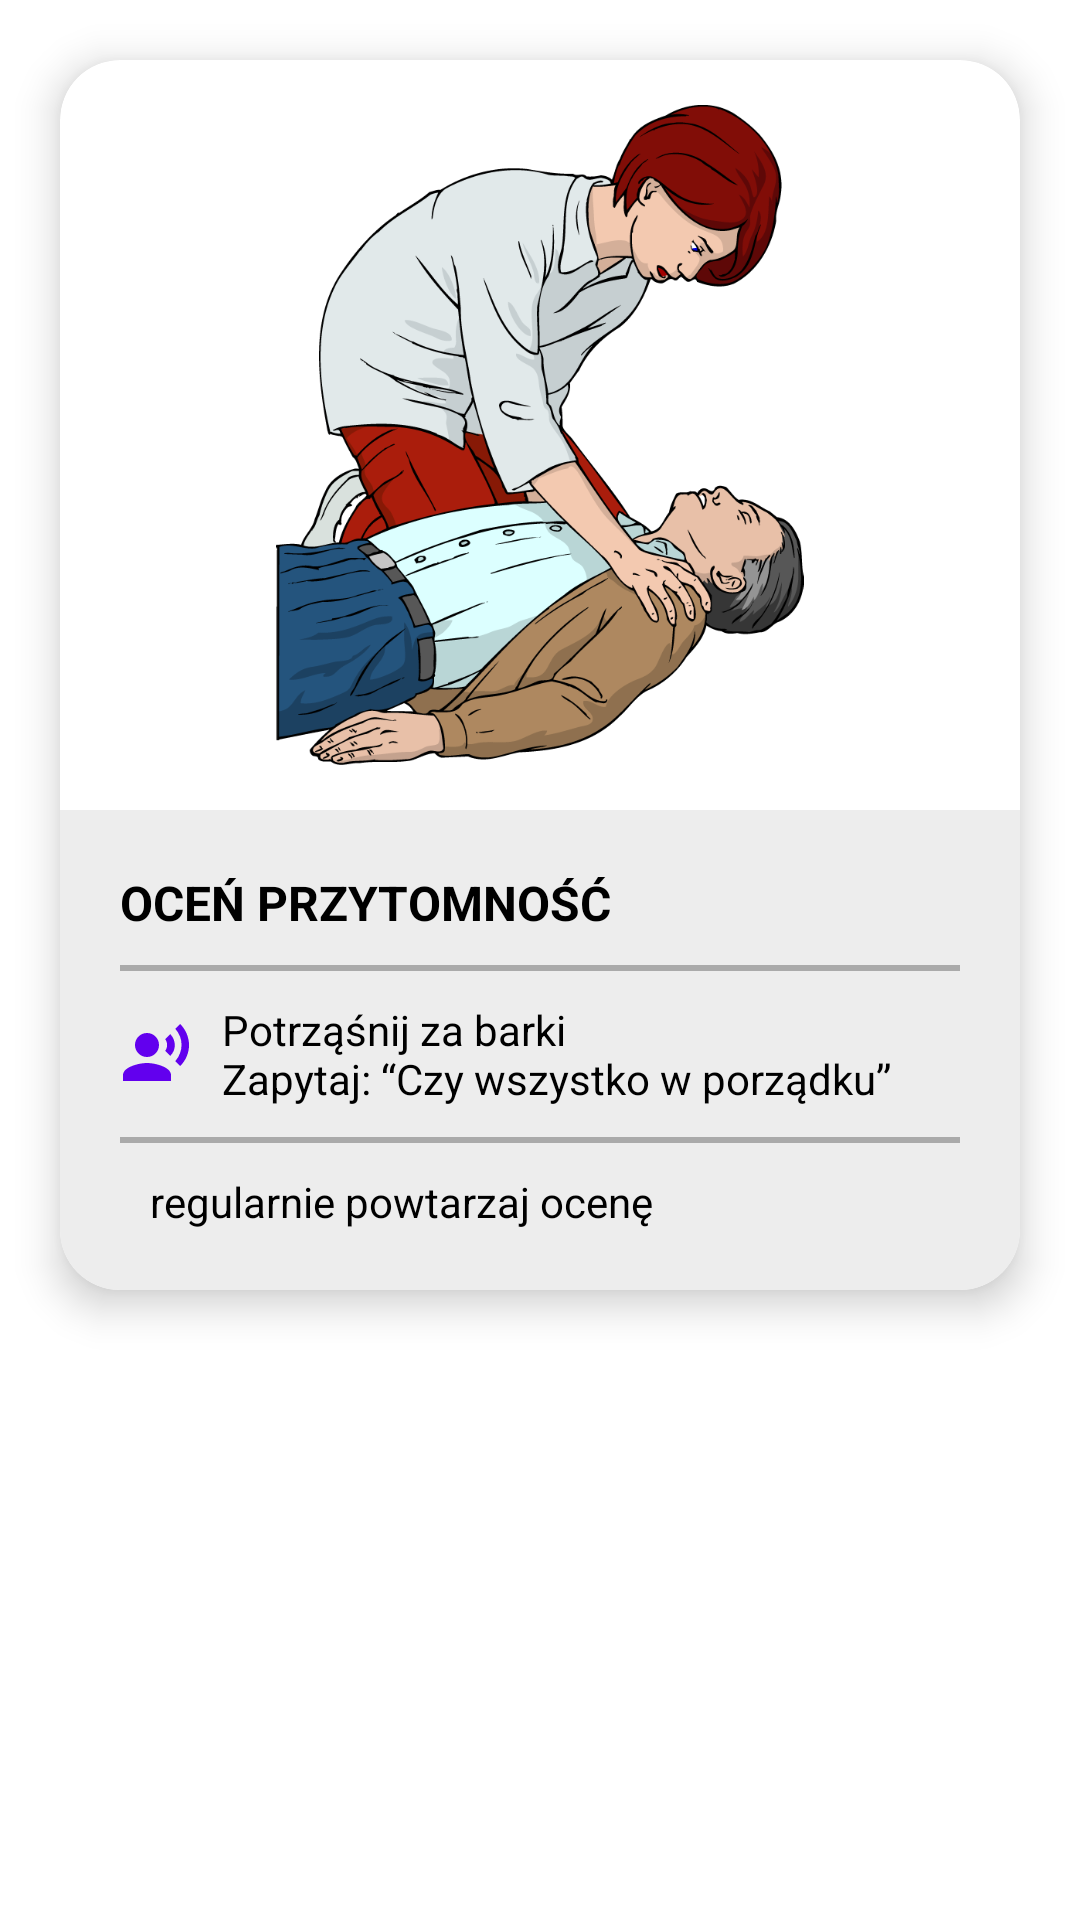

Write the Android layout XML for this screen, with the resource values it uses.
<!-- AndroidManifest.xml: application theme Theme.FirstAidApp -->
<!-- res/layout/fragment_consciousness_assessment.xml -->
<?xml version="1.0" encoding="utf-8" ?>
<RelativeLayout xmlns:android="http://schemas.android.com/apk/res/android"
    xmlns:app="http://schemas.android.com/apk/res-auto"
    android:layout_width="match_parent"
    android:layout_height="match_parent"
    android:paddingTop="20dp"
    android:paddingStart="20dp"
    android:paddingEnd="20dp"
    android:clipChildren="false"
    android:clipToPadding="false">

    <ScrollView
        android:id="@+id/fragment_scroll_view"
        android:layout_width="match_parent"
        android:layout_height="match_parent"
        android:layout_centerHorizontal="true"
        android:layout_marginBottom="180dp"
        android:clipChildren="false"
        android:clipToPadding="false">

        <RelativeLayout
            android:layout_width="match_parent"
            android:layout_height="wrap_content">

            <com.google.android.material.card.MaterialCardView
                android:layout_width="match_parent"
                android:layout_height="wrap_content"
                app:cardCornerRadius="20dp"
                app:cardElevation="8dp">

                <LinearLayout
                    android:layout_width="match_parent"
                    android:layout_height="wrap_content"
                    android:orientation="vertical">

                    <ImageView
                        android:layout_width="match_parent"
                        android:layout_height="250dp"
                        android:padding="15dp"
                        android:scaleType="fitCenter"
                        android:src="@drawable/consciousness_assessment" />

                    <LinearLayout
                        android:layout_width="match_parent"
                        android:layout_height="wrap_content"
                        android:orientation="vertical"
                        android:padding="20dp"
                        android:background="?attr/customColorValue">

                        <TextView
                            android:layout_width="wrap_content"
                            android:layout_height="wrap_content"
                            android:text="OCEŃ PRZYTOMNOŚĆ"
                            android:textColor="?attr/colorOnSurface"
                            android:textSize="16sp"
                            android:textStyle="bold" />

                        <View
                            android:layout_width="match_parent"
                            android:layout_height="2dp"
                            android:layout_marginTop="10dp"
                            android:layout_marginBottom="10dp"
                            android:background="@android:color/darker_gray" />

                        <LinearLayout
                            android:layout_width="wrap_content"
                            android:layout_height="wrap_content"
                            android:gravity="center"
                            android:orientation="horizontal">

                            <ImageView
                                android:layout_width="wrap_content"
                                android:layout_height="wrap_content"
                                android:layout_gravity="center"
                                android:layout_marginEnd="10dp"
                                android:src="@drawable/ic_account_voice"
                                app:tint="?attr/colorPrimary"/>

                            <TextView
                                android:layout_width="wrap_content"
                                android:layout_height="wrap_content"
                                android:text="Potrząśnij za barki
                                                Zapytaj: “Czy wszystko w porządku”"
                                android:textSize="14sp"
                                android:textColor="?attr/colorOnSurface"/>

                        </LinearLayout>

                        <View
                            android:layout_width="match_parent"
                            android:layout_height="2dp"
                            android:layout_marginTop="10dp"
                            android:layout_marginBottom="10dp"
                            android:background="@android:color/darker_gray" />

                        <LinearLayout
                            android:layout_width="wrap_content"
                            android:layout_height="wrap_content"
                            android:gravity="center"
                            android:orientation="horizontal">

                            <ImageView
                                android:layout_width="wrap_content"
                                android:layout_height="wrap_content"
                                android:layout_gravity="center"
                                android:layout_marginEnd="10dp"
                                android:src="@drawable/ic_alert_box"
                                app:tint="?attr/colorPrimary"/>

                            <TextView
                                android:layout_width="wrap_content"
                                android:layout_height="wrap_content"
                                android:text="regularnie powtarzaj ocenę"
                                android:textSize="14sp"
                                android:textColor="?attr/colorOnSurface"/>

                        </LinearLayout>

                    </LinearLayout>

                </LinearLayout>

            </com.google.android.material.card.MaterialCardView>

        </RelativeLayout>

    </ScrollView>

</RelativeLayout>
<!-- resources referenced by this layout -->
<resources>
  <!-- drawable consciousness_assessment: png bitmap (drawable, 80401 bytes) -->
  <!-- drawable ic_account_voice (drawable) -->
  <vector xmlns:android="http://schemas.android.com/apk/res/android"
      android:width="24dp"
      android:height="24dp"
      android:viewportWidth="24"
      android:viewportHeight="24">
      <path
          android:fillColor="#000000"
          android:pathData="M9,5A4,4 0 0,1 13,9A4,4 0 0,1 9,13A4,4 0 0,1 5,9A4,4 0 0,1 9,5M9,15C11.67,15 17,16.34 17,19V21H1V19C1,16.34 6.33,15 9,15M16.76,5.36C18.78,7.56 18.78,10.61 16.76,12.63L15.08,10.94C15.92,9.76 15.92,8.23 15.08,7.05L16.76,5.36M20.07,2C24,6.05 23.97,12.11 20.07,16L18.44,14.37C21.21,11.19 21.21,6.65 18.44,3.63L20.07,2Z" />
  </vector>
  <style name="Theme.FirstAidApp" parent="Theme.MaterialComponents.DayNight.NoActionBar">
          
          <item name="colorPrimary">@color/purple_500</item>
          <item name="colorPrimaryVariant">@color/purple_700</item>
          <item name="colorOnPrimary">@color/white</item>
          
          <item name="colorSecondary">@color/teal_200</item>
          <item name="colorSecondaryVariant">@color/teal_700</item>
          <item name="colorOnSecondary">@color/black</item>
  
          <item name="customColorValue">@color/gray</item>
  
          
          <item name="android:statusBarColor">?attr/colorPrimaryVariant</item>
          
          <item name="bottomSheetDialogTheme">@style/BottomSheetDialog</item>
      </style>
  <color name="purple_500">#FF6200EE</color>
  <color name="purple_700">#FF3700B3</color>
  <color name="white">#FFFFFFFF</color>
  <color name="teal_200">#FF03DAC5</color>
  <color name="teal_700">#FF018786</color>
  <color name="black">#FF000000</color>
  <color name="gray">#EDEDED</color>
  <style name="BottomSheetDialog" parent="@style/ThemeOverlay.MaterialComponents.BottomSheetDialog">
          <item name="bottomSheetStyle">@style/BottomSheet</item>
      </style>
  <style name="BottomSheet" parent="Widget.MaterialComponents.BottomSheet.Modal">
          <item name="backgroundTint">@android:color/transparent</item>
      </style>
</resources>
